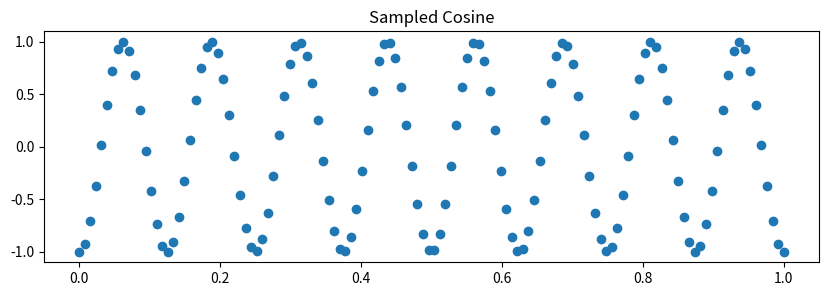
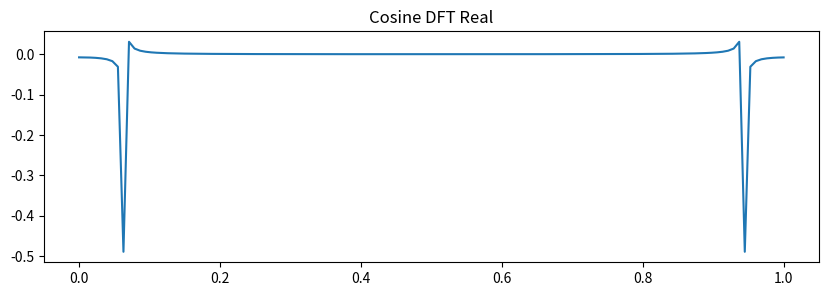
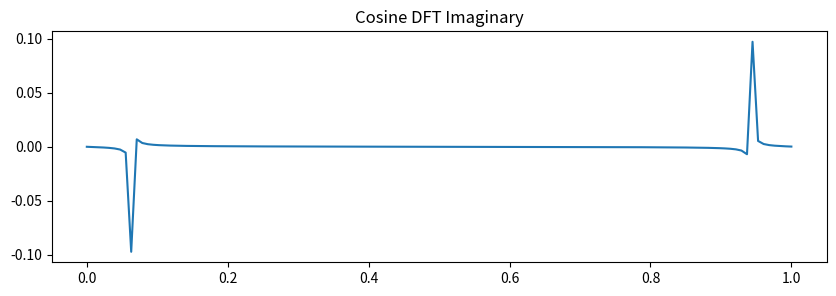
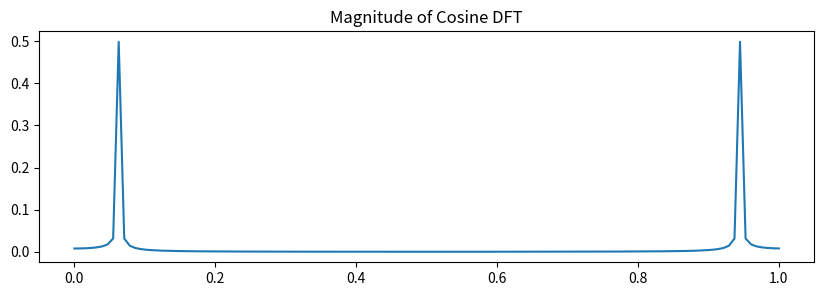
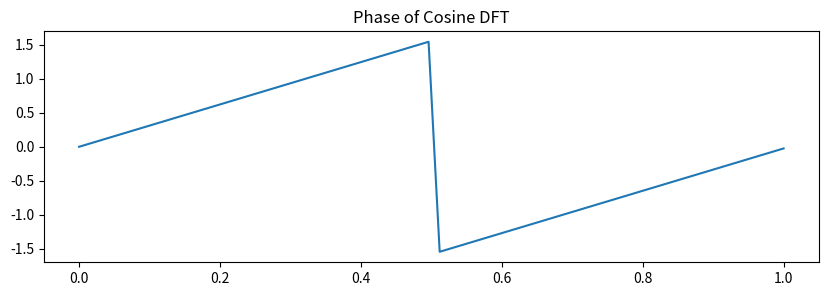

Source code (Python) for these figures, in order: (Note: this script raises an exception after producing the figures.)
import numpy as np
import matplotlib.pyplot as plt
import math

outfile_path = "Experiment_1"
#Part 1.a
f = [2, 3, 4, 4] 

f_transformed = np.fft.fft(f, norm='forward')
f_reverse_transform = np.fft.ifft(f_transformed, norm='forward')

# print(f_transformed)
# print(f_reverse_transform)

#Part 1.b
cos_sample_size = 128
cycles = 8 #number of times function will complete 1 cycle. Cycle is repeated pattern
u = 8
period = (2*math.pi)/(2*math.pi*u) # = 1/u, period is x distance required to complete a cycle

#get max x value 
max_x = period*cycles

#calculate sample points within interval
sample_points = np.linspace(0, max_x, 128)

#sample cos function
cos_samples = []
for x in sample_points:
    cos_samples.append((math.cos(2*math.pi*u*x))*(-1**x))#multiply by (-1^x) to center fourier transform

cos_samples = np.array(cos_samples)

#plot figure
plt.figure(figsize=(10, 3))
plt.plot(sample_points, cos_samples, 'o')
plt.title("Sampled Cosine")
plt.savefig(f"{outfile_path}\Sampled_Cosine.png")

#compute DFT of cos function
cos_dft = np.fft.fft(cos_samples, norm='forward')

#plot real
plt.figure(figsize=(10, 3))
plt.plot(sample_points, cos_dft.real)
plt.title("Cosine DFT Real")
plt.savefig(f"{outfile_path}\Cosine_DFT_Real.png")

#plot imaginary
plt.figure(figsize=(10, 3))
plt.plot(sample_points, cos_dft.imag)
plt.title("Cosine DFT Imaginary")
plt.savefig(f"{outfile_path}\Cosine_DFT_Imaginary.png")

#calculate magnitude and phase of cos dft
cos_mag = []
cos_phase = []

for real, imag in zip(cos_dft.real, cos_dft.imag):
    mag = math.sqrt(real**2+imag**2)
    phase = math.atan(imag/real)

    cos_mag.append(mag)
    cos_phase.append(phase)

#plot mag
plt.figure(figsize=(10, 3))
plt.plot(sample_points, cos_mag)
plt.title("Magnitude of Cosine DFT")
plt.savefig(f"{outfile_path}\Cosine_DFT_Mag.png")

#plot phase
plt.figure(figsize=(10, 3))
plt.plot(sample_points, cos_phase)
plt.title("Phase of Cosine DFT")
plt.savefig(f"{outfile_path}\Cosine_DFT_Phase.png")


#Part 1.c
with open("Rect_128.txt") as file:
    rect_values = file.readlines()
    rect_values = [float(value.strip()) for value in rect_values]
    rect_values = [(-1**value)*value for value in rect_values]#center fourier transform

#calculate x-values
#rectangle centered on x = 0
rect_x_values = list(range(-len(rect_values)//2, len(rect_values)//2))

#plot rectangle
plt.figure(figsize=(10, 3))
plt.plot(rect_x_values, rect_values, 'o')
plt.title("Rectangle")
plt.savefig(f"{outfile_path}\Rectangle.png")

#compute dft of rectangle
rect_dft = np.fft.fft(rect_values, norm='forward')

#plot rect dft real
plt.figure(figsize=(10, 3))
plt.plot(rect_x_values, rect_dft.real)
plt.title("Rectangle DFT Real")
plt.savefig(f"{outfile_path}\Rectangle_DFT_Real.png")

#plot rect dft imag
plt.figure(figsize=(10, 3))
plt.plot(rect_x_values, rect_dft.imag)
plt.title("Rectangle DFT Imaginary")
plt.savefig(f"{outfile_path}\Rectangle_DFT_Imag.png")

#calculate magnitude and phase of rectangle dft
rect_mag = []
rect_phase = []

for real, imag in zip(rect_dft.real, rect_dft.imag):
    mag = math.sqrt(real**2+imag**2)
    phase = math.atan(imag/real)

    rect_mag.append(mag)
    rect_phase.append(phase)

#plot mag
plt.figure(figsize=(10, 3))
plt.plot(rect_x_values, rect_mag)
plt.title("Magnitude of Rectangle DFT")
plt.savefig(f"{outfile_path}\Rectangle_DFT_Mag.png")

#plot phase
plt.figure(figsize=(10, 3))
plt.plot(rect_x_values, rect_phase)
plt.title("Phase of Rectangle DFT")
plt.savefig(f"{outfile_path}\Rectangle_DFT_Phase.png")
